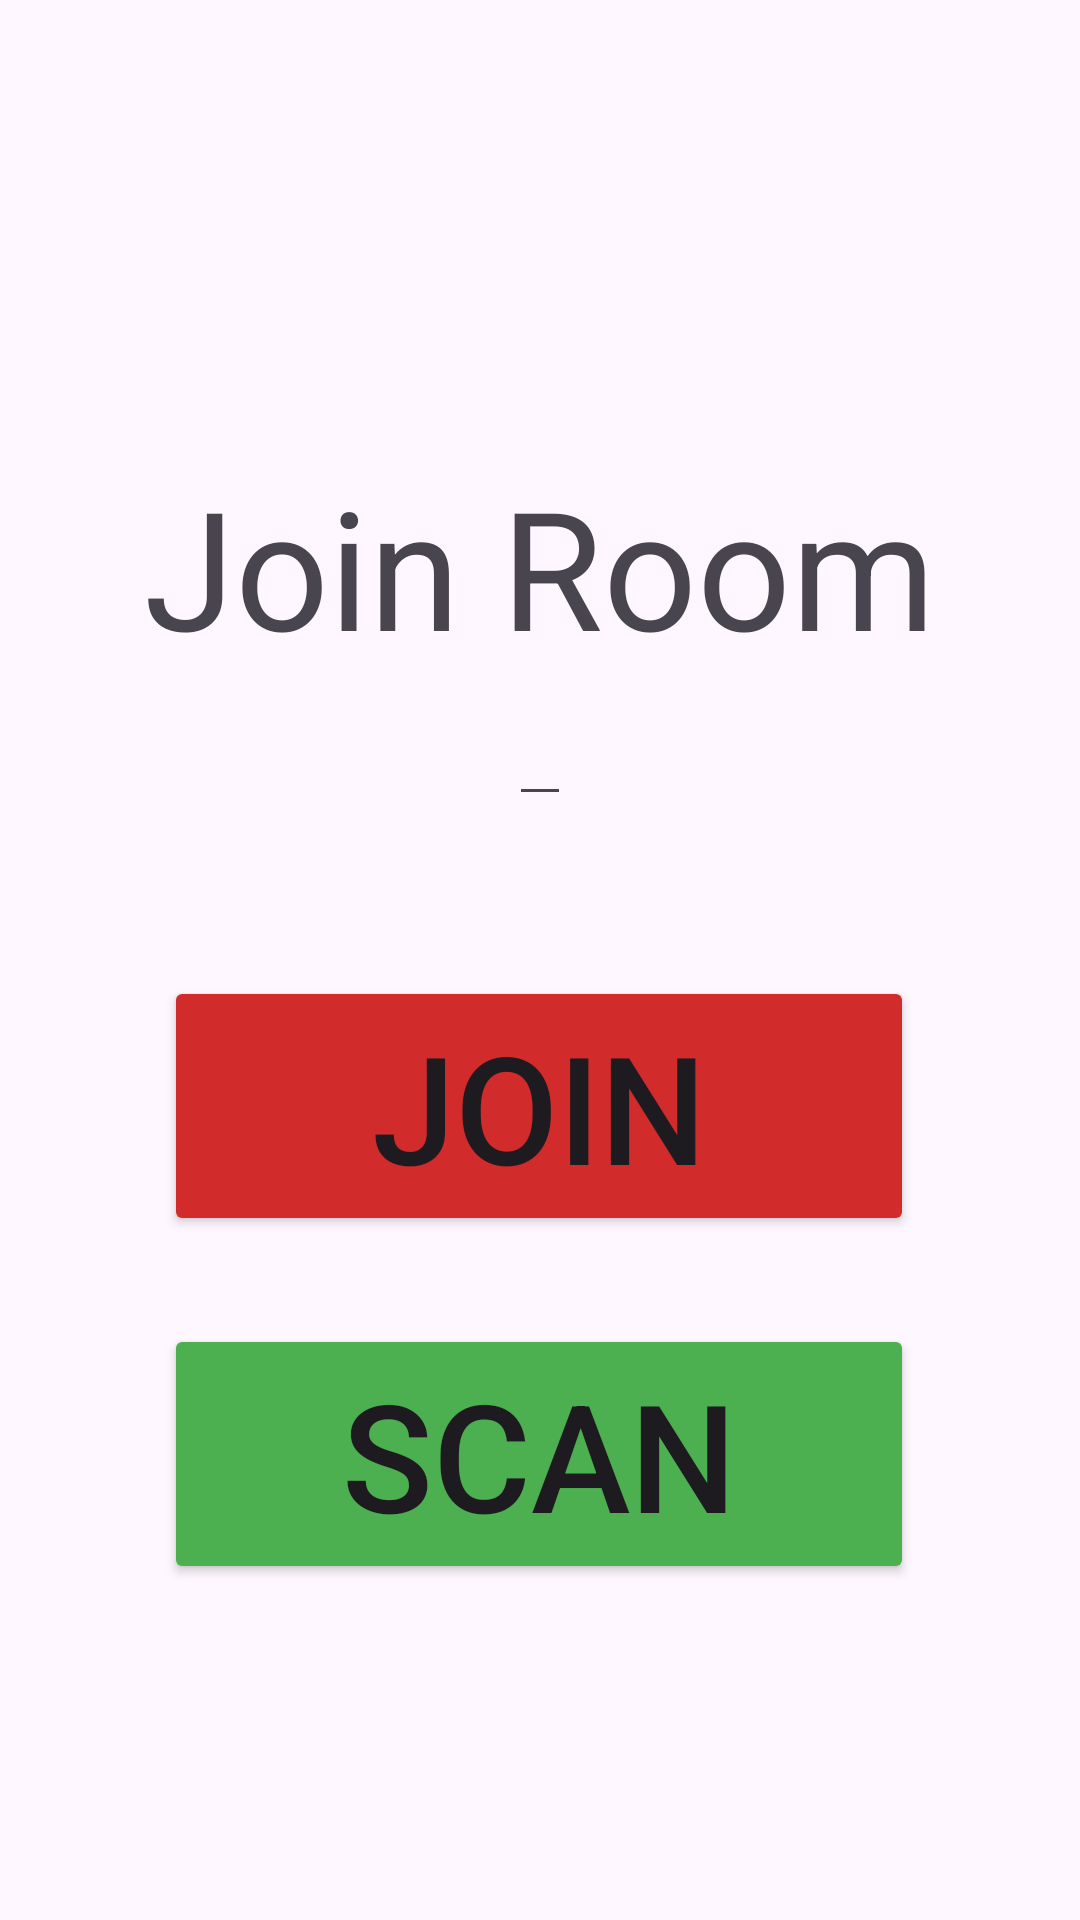

Android layout source for this screen:
<!-- AndroidManifest.xml: application theme Theme.TasteBudge -->
<!-- res/layout/fragment_room_joining.xml -->
<?xml version="1.0" encoding="utf-8"?>
<androidx.constraintlayout.widget.ConstraintLayout xmlns:android="http://schemas.android.com/apk/res/android"
    xmlns:app="http://schemas.android.com/apk/res-auto"
    xmlns:tools="http://schemas.android.com/tools"
    android:id="@+id/room_joining"
    android:layout_width="match_parent"
    android:layout_height="match_parent"
    tools:context=".RoomJoiningFragment">

    <TextView
        android:layout_width="wrap_content"
        android:layout_height="wrap_content"
        android:layout_marginTop="152dp"
        android:text="Join Room"
        android:textSize="55sp"
        app:layout_constraintEnd_toEndOf="parent"
        app:layout_constraintStart_toStartOf="parent"
        app:layout_constraintTop_toTopOf="parent" />


    <EditText
        android:id="@+id/codeInput"
        android:layout_width="wrap_content"
        android:layout_height="wrap_content"
        android:layout_marginBottom="368dp"
        android:text=""
        android:textSize="40sp"
        app:layout_constraintBottom_toBottomOf="parent"
        app:layout_constraintEnd_toEndOf="parent"
        app:layout_constraintStart_toStartOf="parent" />


    <Button
        android:id="@+id/buttonJoinViaCode"
        android:layout_width="wrap_content"
        android:layout_height="wrap_content"
        android:layout_marginBottom="228dp"
        android:minWidth="250dp"
        android:text="Join"
        android:backgroundTint="#D22B2B"
        android:textSize="50sp"
        app:layout_constraintBottom_toBottomOf="parent"
        app:layout_constraintEnd_toEndOf="parent"
        app:layout_constraintHorizontal_bias="0.496"
        app:layout_constraintStart_toStartOf="parent" />

    <Button
        android:id="@+id/buttonJoinViaScan"
        android:layout_width="wrap_content"
        android:layout_height="wrap_content"
        android:layout_marginBottom="112dp"
        android:minWidth="250dp"
        android:text="Scan"
        android:backgroundTint="#4CAF50"
        android:textSize="50sp"
        app:layout_constraintBottom_toBottomOf="parent"
        app:layout_constraintEnd_toEndOf="parent"
        app:layout_constraintHorizontal_bias="0.496"
        app:layout_constraintStart_toStartOf="parent" />


</androidx.constraintlayout.widget.ConstraintLayout>
<!-- resources referenced by this layout -->
<resources>
  <style name="Theme.TasteBudge" parent="Base.Theme.TasteBudge" />
  <style name="Base.Theme.TasteBudge" parent="Theme.Material3.DayNight.NoActionBar">
          
          
      </style>
</resources>
